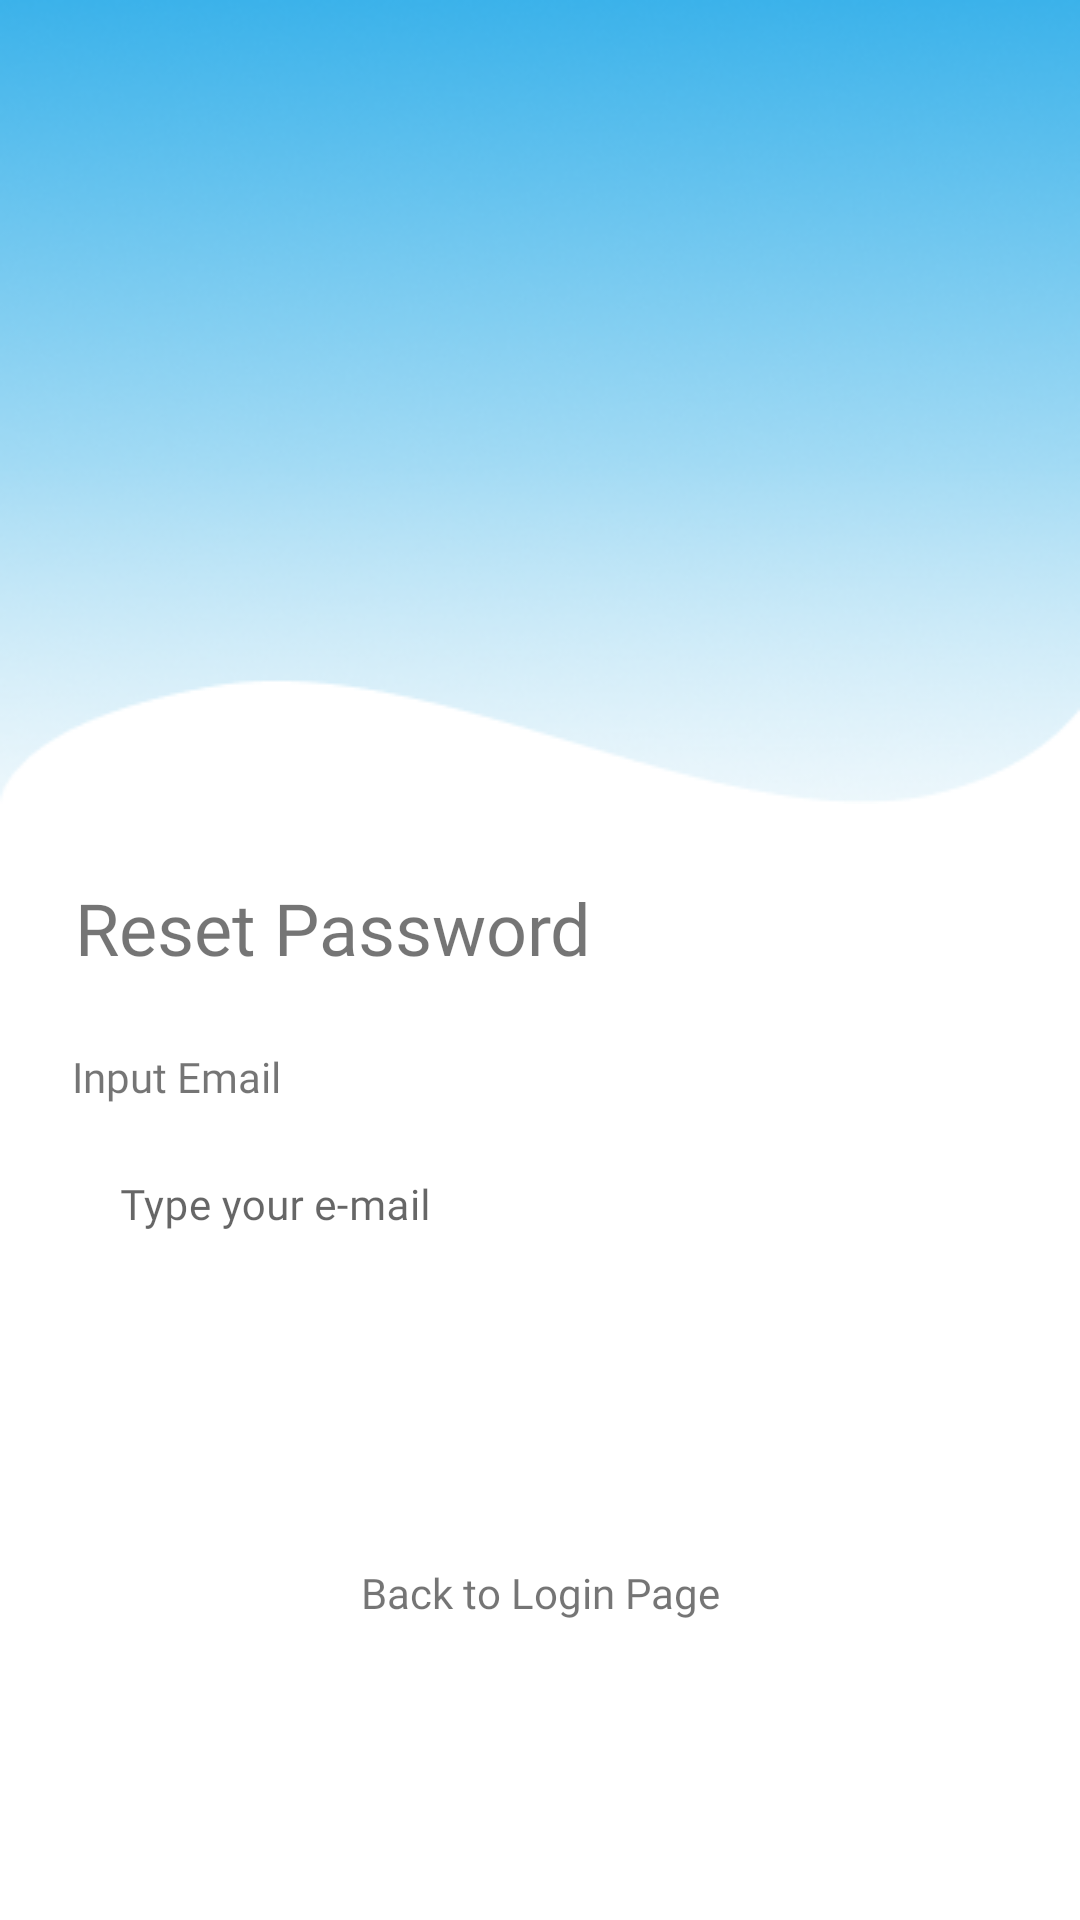

Layout XML and referenced resources for this Android screen:
<!-- AndroidManifest.xml: application theme Theme.InterstateNow.NoActionBar -->
<!-- res/layout/activity_reset_password.xml -->
<?xml version="1.0" encoding="utf-8"?>
<LinearLayout xmlns:android="http://schemas.android.com/apk/res/android"
    xmlns:app="http://schemas.android.com/apk/res-auto"
    xmlns:tools="http://schemas.android.com/tools"
    android:layout_width="match_parent"
    android:layout_height="match_parent"
    android:orientation="vertical"
    tools:context=".ui.activity.ResetPassword">

    <ImageView
        android:id="@+id/big_waves"
        android:layout_width="match_parent"
        android:layout_height="wrap_content"
        android:layout_alignParentStart="true"
        android:layout_alignParentTop="true"
        android:layout_alignParentEnd="true"
        android:scaleType="fitXY"
        android:src="@drawable/bg_bigwaves" />

    <TextView
        android:id="@+id/welcome"
        android:layout_width="match_parent"
        android:layout_height="wrap_content"
        android:layout_below="@+id/big_waves"
        android:layout_marginStart="25dp"
        android:layout_marginTop="25dp"
        android:fontFamily="@font/inter_bold"
        android:text="Reset Password"
        android:textSize="24dp" />

    <LinearLayout
        android:id="@+id/linearlayout1"
        android:layout_width="match_parent"
        android:layout_height="wrap_content"
        android:layout_below="@+id/welcome"
        android:layout_marginStart="24dp"
        android:layout_marginTop="24dp"
        android:layout_marginEnd="24dp"
        android:orientation="vertical">

        <TextView
            android:layout_width="match_parent"
            android:layout_height="wrap_content"
            android:fontFamily="@font/inter_bold"
            android:text="Input Email" />

        <com.google.android.material.textfield.TextInputLayout
            android:id="@+id/emailInputLayout"
            android:layout_width="match_parent"
            android:layout_height="wrap_content"
            android:layout_below="@+id/welcome"
            android:layout_marginTop="4dp"
            app:boxBackgroundMode="none">

            <com.google.android.material.textfield.TextInputEditText
                android:id="@+id/edt_email"
                android:layout_width="match_parent"
                android:layout_height="wrap_content"
                android:background="@drawable/login_edittext"
                android:fontFamily="@font/inter_regular"
                android:hint="@string/emailHint"
                android:paddingLeft="16dp"
                android:paddingTop="9dp"
                android:paddingRight="16dp"
                android:textSize="14sp"
                android:inputType="textEmailAddress"/>

        </com.google.android.material.textfield.TextInputLayout>

    </LinearLayout>

    <Button
        android:background="@drawable/button_shape"
        android:id="@+id/btn_reset"
        android:layout_below="@id/forgotPassword"
        android:layout_height="wrap_content"
        android:layout_marginEnd="24dp"
        android:layout_marginStart="24dp"
        android:layout_marginTop="32dp"
        android:layout_width="match_parent"
        android:text="Reset"
        android:textColor="@color/white" />

    <TextView
        android:id="@+id/btn_back"
        android:layout_width="match_parent"
        android:layout_height="wrap_content"
        android:layout_marginTop="20dp"
        android:text="Back to Login Page"
        android:fontFamily="@font/inter_regular"
        android:gravity="center"/>

</LinearLayout>
<!-- resources referenced by this layout -->
<resources>
  <color name="white">#FFFFFFFF</color>
  <!-- drawable bg_bigwaves: png bitmap (drawable, 85481 bytes) -->
  <string name="emailHint">Type your e-mail</string>
  <style name="Theme.InterstateNow.NoActionBar" parent="Theme.MaterialComponents.DayNight.DarkActionBar">
          
          <item name="colorPrimary">@color/blue</item>
          <item name="colorPrimaryVariant">@color/blue</item>
          <item name="colorOnPrimary">@color/blue_dark</item>
          
          <item name="colorSecondary">@color/teal_200</item>
          <item name="colorSecondaryVariant">@color/teal_700</item>
          <item name="colorOnSecondary">@color/black</item>
          
          <item name="android:statusBarColor">?attr/colorPrimaryVariant</item>
          
          <item name="android:windowAnimationStyle">@style/CustomActivityAnimation</item>
      </style>
  <color name="blue">#2280FF</color>
  <color name="blue_dark">#005683</color>
  <color name="teal_200">#FF03DAC5</color>
  <color name="teal_700">#FF018786</color>
  <color name="black">#FF000000</color>
  <style name="CustomActivityAnimation" parent="@android:style/Animation.Activity">
          <item name="android:activityOpenEnterAnimation">@anim/slide_in_right</item>
          <item name="android:activityOpenExitAnimation">@anim/slide_out_left</item>
      </style>
</resources>
